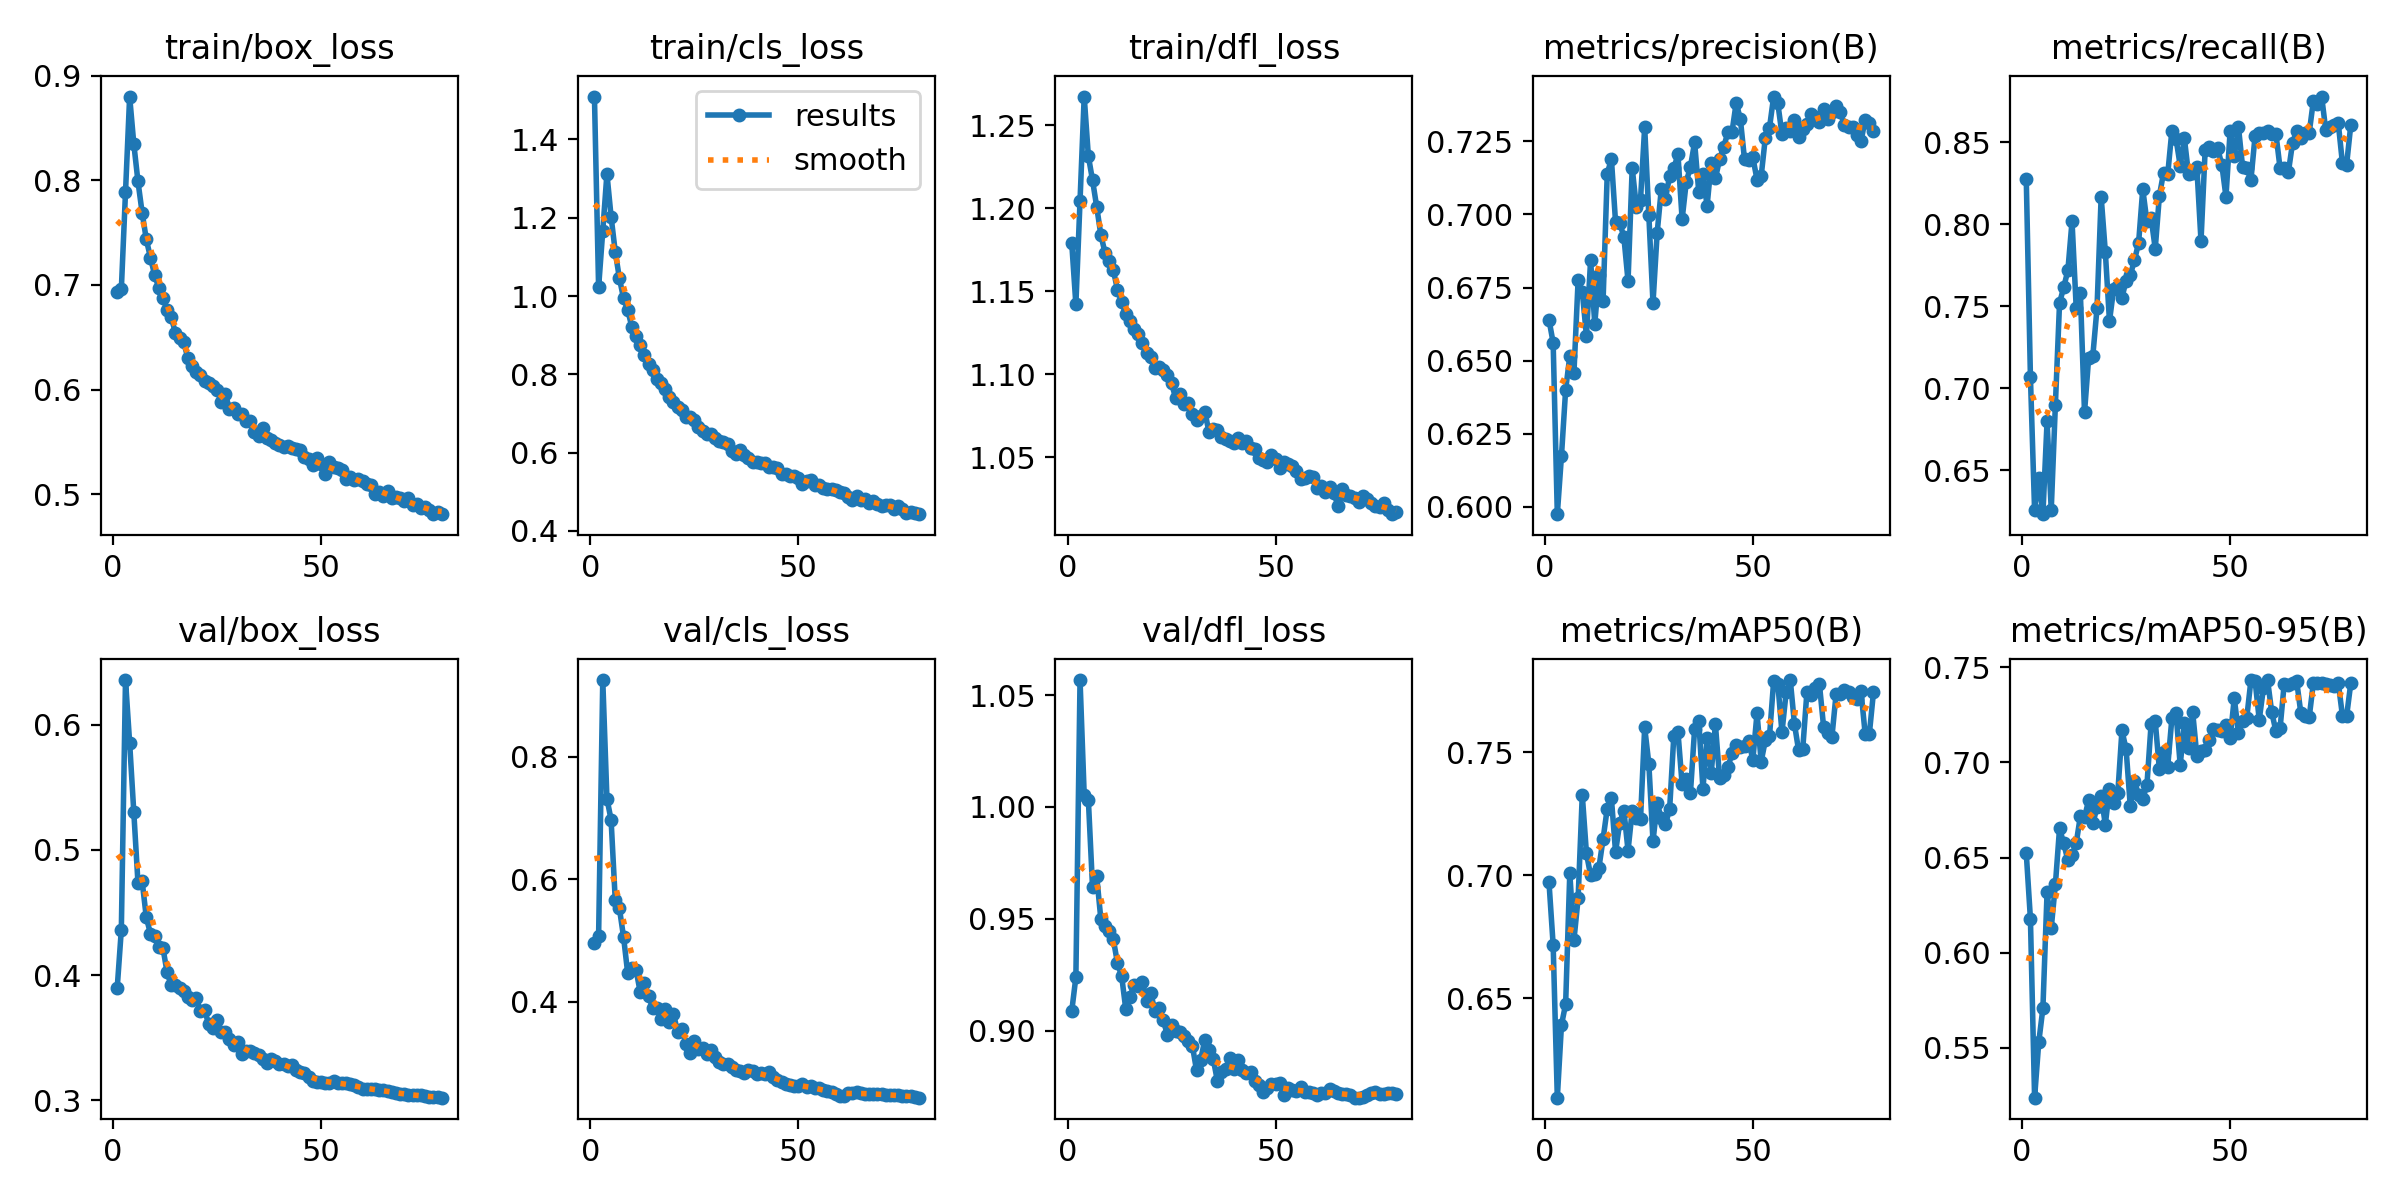

Values plotted in this chart, from the file beside it:
epoch, time, train/box_loss, train/cls_loss, train/dfl_loss, metrics/precision(B), metrics/recall(B), metrics/mAP50(B), metrics/mAP50-95(B), val/box_loss, val/cls_loss, val/dfl_loss, lr/pg0, lr/pg1, lr/pg2
1, 238.5, 0.6929, 1.51, 1.179, 0.664, 0.8275, 0.6971, 0.6522, 0.3893, 0.497, 0.9086, 0.003329, 0.003329, 0.003329
2, 461.4, 0.6958, 1.022, 1.142, 0.6561, 0.7067, 0.6717, 0.6178, 0.4362, 0.5076, 0.9239, 0.006618, 0.006618, 0.006618
3, 702.2, 0.7884, 1.166, 1.205, 0.5974, 0.6256, 0.6096, 0.5238, 0.6357, 0.9257, 1.057, 0.009863, 0.009863, 0.009863
4, 938, 0.8802, 1.312, 1.267, 0.6174, 0.6456, 0.6392, 0.553, 0.5855, 0.7322, 1.005, 0.0098, 0.0098, 0.0098
5, 1172, 0.8349, 1.203, 1.231, 0.64, 0.6232, 0.6476, 0.5709, 0.53, 0.6974, 1.003, 0.009733, 0.009733, 0.009733
6, 1464, 0.799, 1.113, 1.217, 0.6515, 0.6798, 0.7009, 0.6318, 0.4737, 0.5663, 0.9642, 0.009667, 0.009667, 0.009667
7, 1750, 0.7692, 1.046, 1.201, 0.6459, 0.6258, 0.6737, 0.6129, 0.4751, 0.5528, 0.9691, 0.0096, 0.0096, 0.0096
8, 2006, 0.7437, 0.9939, 1.184, 0.6776, 0.6901, 0.6906, 0.6359, 0.4461, 0.5059, 0.9498, 0.009533, 0.009533, 0.009533
9, 2262, 0.7262, 0.9644, 1.173, 0.6736, 0.752, 0.7326, 0.6654, 0.4331, 0.4464, 0.9469, 0.009467, 0.009467, 0.009467
10, 2514, 0.7097, 0.9204, 1.168, 0.6585, 0.7615, 0.7089, 0.6574, 0.431, 0.455, 0.9443, 0.0094, 0.0094, 0.0094
11, 2767, 0.6974, 0.8976, 1.163, 0.6844, 0.7718, 0.6999, 0.6486, 0.4224, 0.4526, 0.9408, 0.009333, 0.009333, 0.009333
12, 3015, 0.6876, 0.8752, 1.151, 0.6625, 0.8017, 0.7007, 0.6511, 0.4217, 0.4158, 0.9301, 0.009267, 0.009267, 0.009267
13, 3263, 0.676, 0.8491, 1.143, 0.6793, 0.7492, 0.7031, 0.6575, 0.4021, 0.4312, 0.9244, 0.0092, 0.0092, 0.0092
14, 3512, 0.6695, 0.8262, 1.136, 0.6705, 0.7582, 0.7147, 0.6718, 0.3917, 0.409, 0.9094, 0.009133, 0.009133, 0.009133
15, 3758, 0.6538, 0.8107, 1.132, 0.714, 0.6852, 0.7271, 0.6712, 0.3925, 0.3906, 0.9152, 0.009067, 0.009067, 0.009067
16, 4006, 0.649, 0.7883, 1.127, 0.719, 0.7187, 0.7312, 0.6802, 0.3895, 0.3902, 0.9202, 0.009, 0.009, 0.009
17, 4269, 0.645, 0.7781, 1.124, 0.6973, 0.7199, 0.7095, 0.6679, 0.387, 0.3727, 0.92, 0.008933, 0.008933, 0.008933
18, 4587, 0.6299, 0.7617, 1.118, 0.6972, 0.7486, 0.7213, 0.6764, 0.3823, 0.389, 0.9219, 0.008867, 0.008867, 0.008867
19, 4863, 0.6224, 0.7413, 1.112, 0.6923, 0.8166, 0.7263, 0.6825, 0.3801, 0.3666, 0.9134, 0.0088, 0.0088, 0.0088
20, 5105, 0.6171, 0.7283, 1.11, 0.6772, 0.7832, 0.71, 0.6673, 0.3816, 0.3801, 0.9169, 0.008733, 0.008733, 0.008733
21, 5325, 0.6143, 0.7157, 1.104, 0.7159, 0.7409, 0.7262, 0.6862, 0.3714, 0.3511, 0.9086, 0.008667, 0.008667, 0.008667
22, 5554, 0.6086, 0.7082, 1.104, 0.7027, 0.7605, 0.7231, 0.6788, 0.3719, 0.3554, 0.9102, 0.0086, 0.0086, 0.0086
23, 5769, 0.6066, 0.6913, 1.102, 0.7051, 0.7623, 0.7228, 0.6838, 0.3609, 0.3308, 0.9047, 0.008533, 0.008533, 0.008533
24, 5987, 0.6035, 0.6908, 1.1, 0.7299, 0.7552, 0.7601, 0.7168, 0.3579, 0.3168, 0.898, 0.008467, 0.008467, 0.008467
25, 6202, 0.5995, 0.6829, 1.094, 0.6997, 0.7657, 0.7453, 0.7069, 0.364, 0.3359, 0.9023, 0.0084, 0.0084, 0.0084
26, 6415, 0.5885, 0.6665, 1.085, 0.6697, 0.769, 0.7138, 0.6771, 0.3549, 0.3228, 0.8996, 0.008334, 0.008334, 0.008334
27, 6629, 0.5955, 0.6557, 1.088, 0.6937, 0.778, 0.7293, 0.6905, 0.3544, 0.3247, 0.8994, 0.008267, 0.008267, 0.008267
28, 6842, 0.5813, 0.6473, 1.082, 0.7088, 0.7886, 0.7231, 0.6829, 0.3491, 0.3142, 0.8974, 0.0082, 0.0082, 0.0082
29, 7055, 0.5827, 0.6482, 1.083, 0.7054, 0.8213, 0.7207, 0.6809, 0.344, 0.3214, 0.8952, 0.008134, 0.008134, 0.008134
30, 7268, 0.5762, 0.6384, 1.076, 0.7132, 0.8017, 0.7269, 0.688, 0.3465, 0.3095, 0.8932, 0.008067, 0.008067, 0.008067
31, 7482, 0.5764, 0.6297, 1.072, 0.7158, 0.8039, 0.7565, 0.7201, 0.3369, 0.302, 0.8822, 0.008, 0.008, 0.008
32, 7695, 0.5699, 0.6264, 1.075, 0.7206, 0.7851, 0.7582, 0.7217, 0.3393, 0.2977, 0.8869, 0.007934, 0.007934, 0.007934
33, 7909, 0.57, 0.6215, 1.077, 0.6984, 0.8173, 0.7369, 0.6963, 0.3391, 0.2991, 0.8959, 0.007867, 0.007867, 0.007867
34, 8122, 0.5595, 0.6049, 1.065, 0.7112, 0.8315, 0.7392, 0.7053, 0.3382, 0.2941, 0.8914, 0.0078, 0.0078, 0.0078
35, 8334, 0.5558, 0.5954, 1.067, 0.7163, 0.8304, 0.7335, 0.6978, 0.3364, 0.2889, 0.8875, 0.007734, 0.007734, 0.007734
36, 8548, 0.5631, 0.6066, 1.066, 0.7247, 0.857, 0.7593, 0.7232, 0.3327, 0.2877, 0.8776, 0.007667, 0.007667, 0.007667
37, 8761, 0.554, 0.5939, 1.062, 0.7077, 0.852, 0.7629, 0.7259, 0.33, 0.2838, 0.8816, 0.0076, 0.0076, 0.0076
38, 8973, 0.552, 0.586, 1.061, 0.7138, 0.8356, 0.7351, 0.6987, 0.333, 0.2883, 0.883, 0.007534, 0.007534, 0.007534
39, 9187, 0.5484, 0.5761, 1.06, 0.703, 0.8525, 0.7557, 0.7206, 0.3314, 0.2869, 0.8877, 0.007467, 0.007467, 0.007467
40, 9401, 0.5471, 0.576, 1.058, 0.7178, 0.8304, 0.7417, 0.7078, 0.3286, 0.2814, 0.8829, 0.0074, 0.0074, 0.0074
41, 9615, 0.5452, 0.5736, 1.061, 0.7124, 0.8313, 0.7613, 0.7264, 0.3288, 0.2837, 0.887, 0.007334, 0.007334, 0.007334
42, 9829, 0.546, 0.5737, 1.058, 0.7188, 0.8348, 0.7396, 0.7036, 0.3277, 0.2814, 0.8826, 0.007267, 0.007267, 0.007267
43, 10043, 0.544, 0.5635, 1.059, 0.7232, 0.7898, 0.7409, 0.7062, 0.3278, 0.2855, 0.8812, 0.0072, 0.0072, 0.0072
44, 10256, 0.5432, 0.5644, 1.055, 0.7281, 0.8454, 0.7438, 0.7066, 0.3245, 0.2768, 0.8815, 0.007134, 0.007134, 0.007134
45, 10468, 0.5418, 0.5605, 1.055, 0.7284, 0.847, 0.7497, 0.7118, 0.3227, 0.2731, 0.8774, 0.007067, 0.007067, 0.007067
46, 10683, 0.5352, 0.5463, 1.049, 0.7383, 0.8444, 0.753, 0.7175, 0.3221, 0.2689, 0.8759, 0.007, 0.007, 0.007
47, 10896, 0.5332, 0.5458, 1.048, 0.7326, 0.8461, 0.752, 0.7173, 0.3184, 0.2666, 0.8727, 0.006934, 0.006934, 0.006934
48, 11110, 0.5282, 0.5389, 1.047, 0.7188, 0.8363, 0.7524, 0.7165, 0.3151, 0.2646, 0.8745, 0.006867, 0.006867, 0.006867
49, 11324, 0.5344, 0.5403, 1.051, 0.7186, 0.8168, 0.7545, 0.7196, 0.3148, 0.2624, 0.876, 0.0068, 0.0068, 0.0068
50, 11537, 0.5283, 0.5352, 1.049, 0.7195, 0.8566, 0.7469, 0.7128, 0.3145, 0.2623, 0.8759, 0.006734, 0.006734, 0.006734
51, 11750, 0.5189, 0.5203, 1.043, 0.7119, 0.8417, 0.7658, 0.7338, 0.3141, 0.2654, 0.8764, 0.006667, 0.006667, 0.006667
52, 11964, 0.5302, 0.5286, 1.047, 0.7131, 0.8592, 0.7462, 0.7155, 0.3139, 0.2604, 0.8711, 0.0066, 0.0066, 0.0066
53, 12177, 0.5255, 0.5298, 1.046, 0.7263, 0.8347, 0.7548, 0.722, 0.3156, 0.2618, 0.8742, 0.006534, 0.006534, 0.006534
54, 12391, 0.5247, 0.5179, 1.044, 0.7297, 0.8342, 0.7565, 0.7235, 0.3137, 0.2594, 0.8733, 0.006467, 0.006467, 0.006467
55, 12604, 0.5231, 0.5184, 1.042, 0.7404, 0.8269, 0.7789, 0.7432, 0.3134, 0.2588, 0.8729, 0.0064, 0.0064, 0.0064
56, 12818, 0.5141, 0.5097, 1.037, 0.7381, 0.8538, 0.7779, 0.743, 0.3139, 0.2561, 0.8747, 0.006334, 0.006334, 0.006334
57, 13032, 0.5159, 0.5064, 1.037, 0.7275, 0.8557, 0.7581, 0.7225, 0.3129, 0.255, 0.8727, 0.006267, 0.006267, 0.006267
58, 13246, 0.5136, 0.5062, 1.038, 0.7295, 0.8558, 0.7743, 0.7389, 0.3119, 0.2521, 0.8723, 0.0062, 0.0062, 0.0062
59, 13458, 0.5145, 0.5035, 1.038, 0.7287, 0.8566, 0.7793, 0.7433, 0.3106, 0.25, 0.8721, 0.006134, 0.006134, 0.006134
60, 13672, 0.5129, 0.5003, 1.031, 0.7322, 0.8552, 0.7614, 0.7264, 0.3086, 0.2461, 0.8711, 0.006067, 0.006067, 0.006067
... 19 more rows
